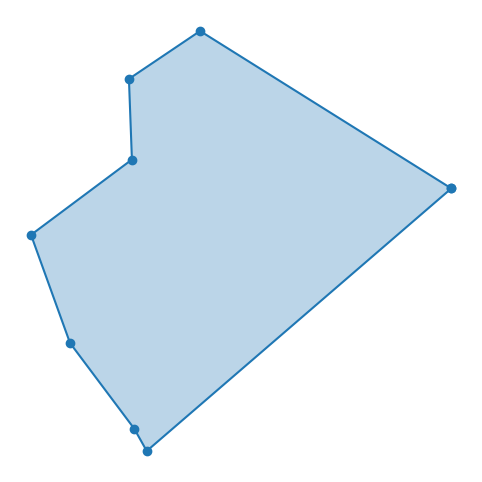
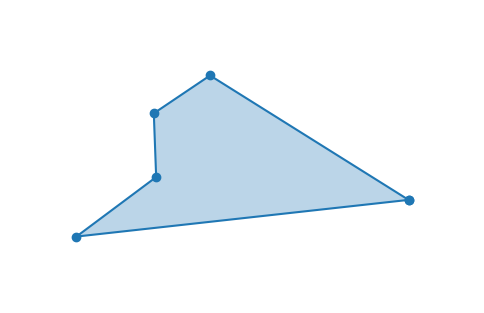
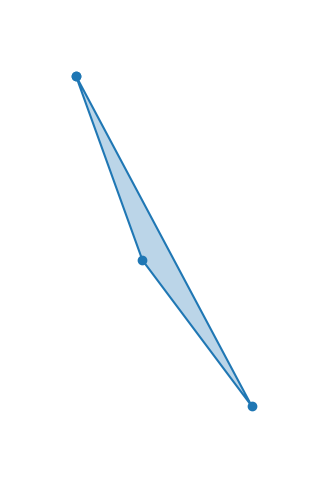
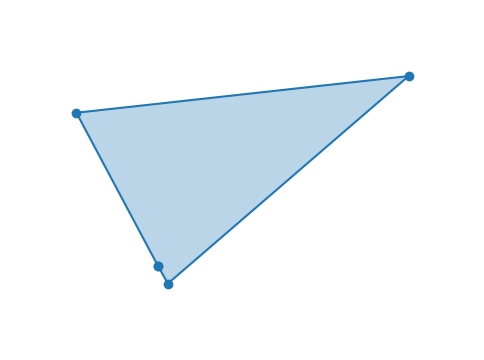

These figures' Python source, in order:
import math
import numpy as np
import matplotlib.pyplot as plt


def plot_region_centered(region, vertex_coords, filename):
    """
    根据 region 中顶点坐标，绘制该区域（多边形）使其居中显示，
    并将绘制结果保存到 filename 中。
    """
    coords = [vertex_coords[v] for v in region]
    coords.append(vertex_coords[region[0]])
    xs, ys = zip(*coords)
    minx, maxx = min(xs), max(xs)
    miny, maxy = min(ys), max(ys)
    centerx = (minx + maxx) / 2
    centery = (miny + maxy) / 2
    width = maxx - minx
    height = maxy - miny
    margin = max(width, height) * 0.2

    plt.figure(figsize=(6, 6))
    plt.plot(xs, ys, marker='o')
    plt.fill(xs, ys, alpha=0.3)
    plt.xlim(centerx - (width / 2 + margin), centerx + (width / 2 + margin))
    plt.ylim(centery - (height / 2 + margin), centery + (height / 2 + margin))
    plt.gca().set_aspect('equal', 'box')
    plt.axis('off')
    plt.savefig(filename, bbox_inches='tight', pad_inches=0.1)
    plt.close()


def plot_polygon(polygon, vertex_coords, filename):
    """
    绘制完整的多边形，并保存为图片。
    """
    coords = [vertex_coords[v] for v in polygon]
    coords.append(vertex_coords[polygon[0]])
    xs, ys = zip(*coords)
    plt.figure(figsize=(6, 6))
    plt.plot(xs, ys, marker='o')
    plt.fill(xs, ys, alpha=0.3)
    plt.gca().set_aspect('equal', 'box')
    plt.axis('off')
    plt.savefig(filename, bbox_inches='tight', pad_inches=0.1)
    plt.close()


def split_polygon(polygon, chord):
    """
    根据给定的 polygon（按顶点编号顺序排列）和连线 chord，
    切分多边形为两个区域。
    """
    a, b = chord
    try:
        idx_a = polygon.index(a)
        idx_b = polygon.index(b)
    except ValueError:
        return None

    if idx_a <= idx_b:
        segment1 = polygon[idx_a:idx_b + 1]
        segment2 = polygon[idx_b:] + polygon[:idx_a + 1]
    else:
        segment1 = polygon[idx_a:] + polygon[:idx_b + 1]
        segment2 = polygon[idx_b:idx_a + 1]
    return segment1, segment2


def main():
    # 1. 随机生成初始封闭多边形（保证点按角度排序）
    n = 8  # 可根据需要修改顶点数量
    angles = sorted(np.random.uniform(0, 2 * np.pi, n))
    # 随机半径，可控制多边形的扭曲程度
    radii = np.random.uniform(8, 12, n)

    # 按照排序后的顺序构造顶点字典：顶点编号 -> (x, y)
    vertex_coords = {}
    for i, (angle, r) in enumerate(zip(angles, radii), start=1):
        vertex_coords[i] = (r * math.cos(angle), r * math.sin(angle))

    # 初始多边形顶点顺序（按角度排序）
    initial_polygon = list(vertex_coords.keys())

    # 保存原始完整多边形图形
    plot_polygon(initial_polygon, vertex_coords, "original.png")

    # 2. 固定使用两条连线进行切分，保证最终切出 3 个区域
    # 这里仍使用预设的连线：(1, 5) 和 (5, 7)
    chords = [(1, 5), (5, 7)]
    regions = [initial_polygon]
    for chord in chords:
        new_regions = []
        for region in regions:
            if chord[0] in region and chord[1] in region:
                result = split_polygon(region, chord)
                if result:
                    seg1, seg2 = result
                    new_regions.extend([seg1, seg2])
                else:
                    new_regions.append(region)
            else:
                new_regions.append(region)
        regions = new_regions

    # 3. 仅保留切分出的 3 个区域，并对每个区域居中绘图后单独保存成图片
    if len(regions) == 3:
        for i, region in enumerate(regions, start=1):
            plot_region_centered(region, vertex_coords, f"region_{i}.png")


if __name__ == "__main__":
    main()
